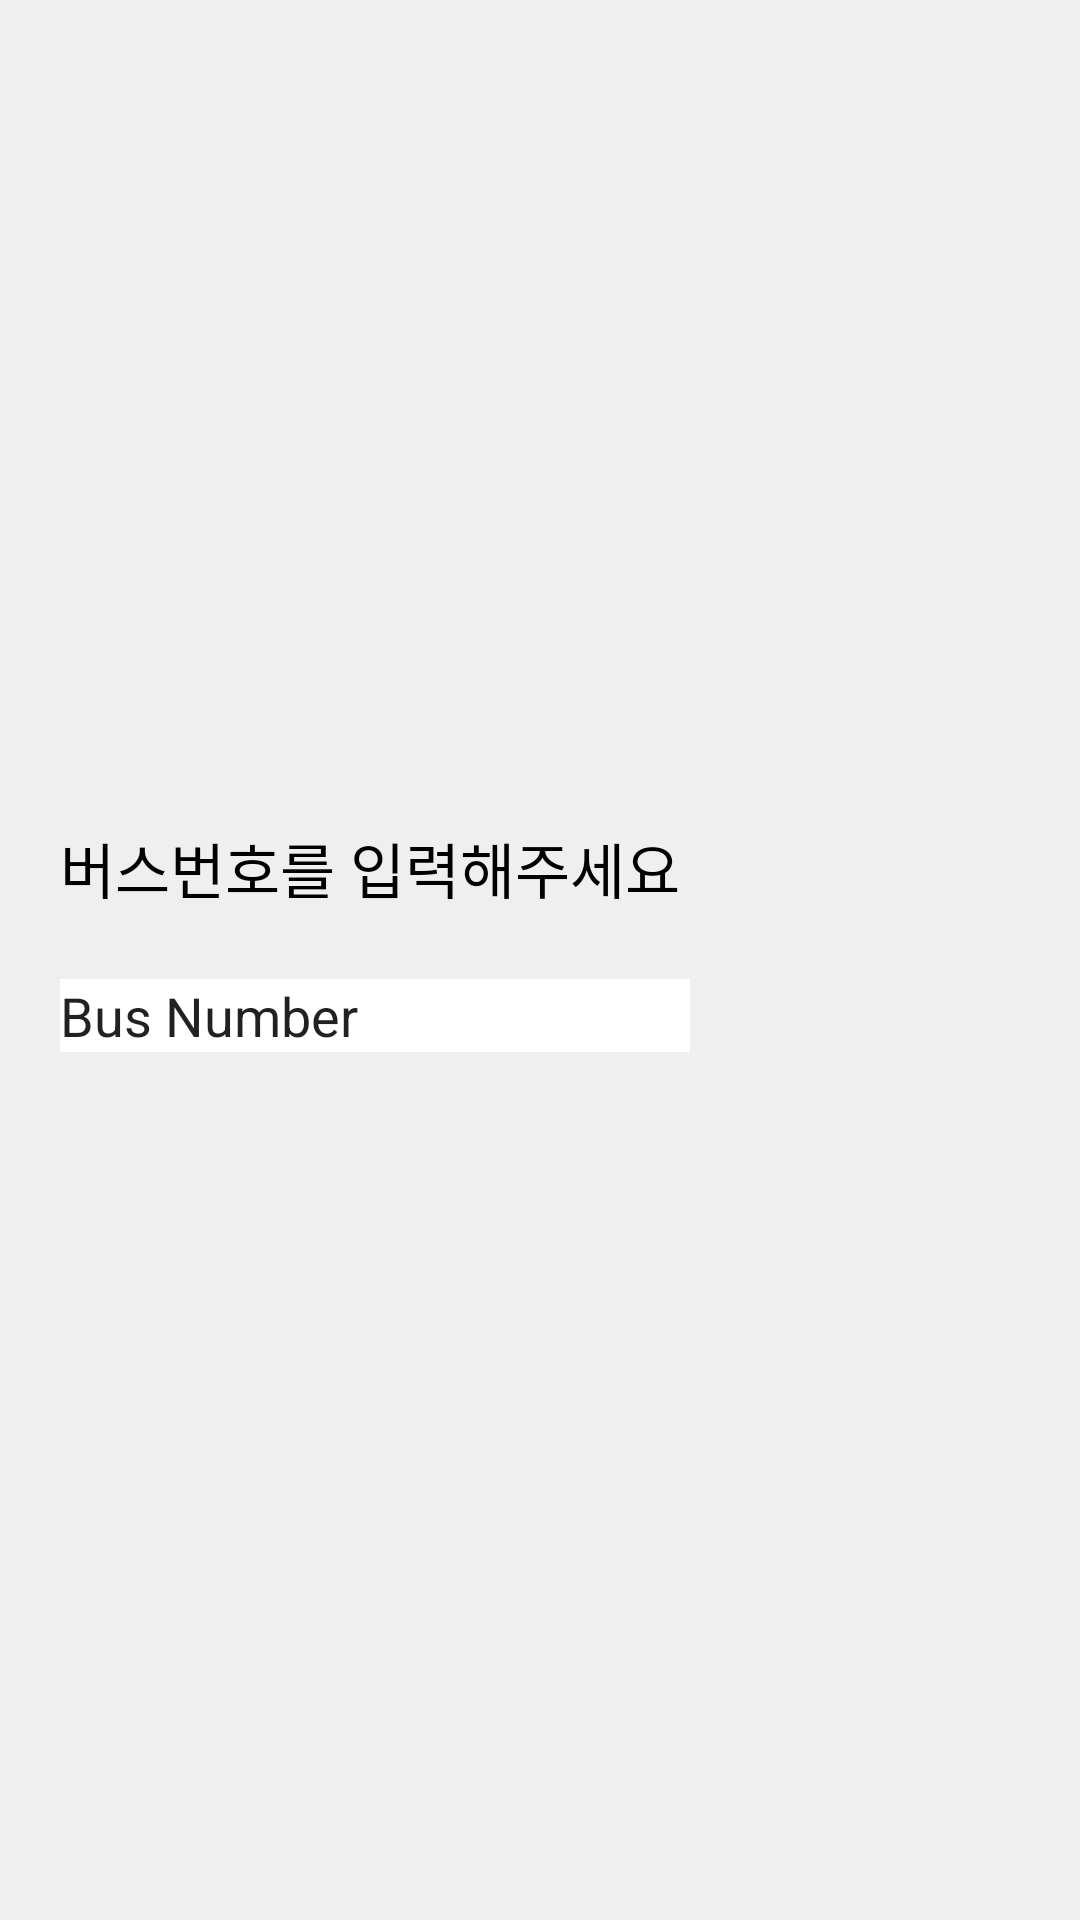

Here is an Android app screen rendered from its layout file. Give the layout XML and the strings, colors and styles it references.
<!-- AndroidManifest.xml: application theme Theme.White_Bus_Demo -->
<!-- res/layout/activity_bus_number_input.xml -->
<?xml version="1.0" encoding="utf-8"?>

<androidx.constraintlayout.widget.ConstraintLayout xmlns:android="http://schemas.android.com/apk/res/android"
    xmlns:app="http://schemas.android.com/apk/res-auto"
    xmlns:tools="http://schemas.android.com/tools"
    android:layout_width="match_parent"
    android:layout_height="match_parent"
    android:background="#EFEFEF"
    android:orientation="vertical"
    tools:context=".Bus_Number_input">

    <ImageView
        android:id="@+id/input_bus_num_logo"
        android:layout_width="200dp"
        android:layout_height="200dp"
        android:src = "@drawable/white_bus_logo2"
        app:layout_constraintBottom_toBottomOf="parent"
        app:layout_constraintEnd_toEndOf="parent"
        app:layout_constraintStart_toStartOf="parent"
        app:layout_constraintTop_toTopOf="parent"
        android:textAlignment="center"
        app:layout_constraintVertical_bias="0.1" />

    <TextView
        android:id="@+id/EditText_ex"
        android:layout_width="wrap_content"
        android:layout_height="wrap_content"
        android:layout_weight="1"
        android:ems="10"
        android:layout_marginLeft="20dp"
        android:textColor="@color/black"
        android:textSize="20dp"
        app:layout_constraintBottom_toBottomOf="parent"
        app:layout_constraintStart_toStartOf="parent"
        app:layout_constraintTop_toTopOf="parent"
        app:layout_constraintVertical_bias="0.45"
        android:text="버스번호를 입력해주세요" />

    <EditText
        android:id="@+id/sample_EditText"
        android:layout_width="wrap_content"
        android:layout_height="wrap_content"
        android:layout_weight="1"
        android:ems="10"
        android:inputType="textPersonName"
        android:layout_marginLeft="20dp"
        android:background="@color/white"
        app:layout_constraintBottom_toBottomOf="parent"
        app:layout_constraintStart_toStartOf="parent"
        app:layout_constraintTop_toTopOf="parent"
        app:layout_constraintVertical_bias="0.53"
        android:text="Bus Number" />


</androidx.constraintlayout.widget.ConstraintLayout>
<!-- resources referenced by this layout -->
<resources>
  <color name="black">#FF000000</color>
  <color name="white">#FFFFFFFF</color>
  <style name="Theme.White_Bus_Demo" parent="Base.Theme.White_Bus_Demo" />
  <style name="Base.Theme.White_Bus_Demo" parent="Theme.AppCompat.DayNight.NoActionBar">
          
          
      </style>
</resources>
